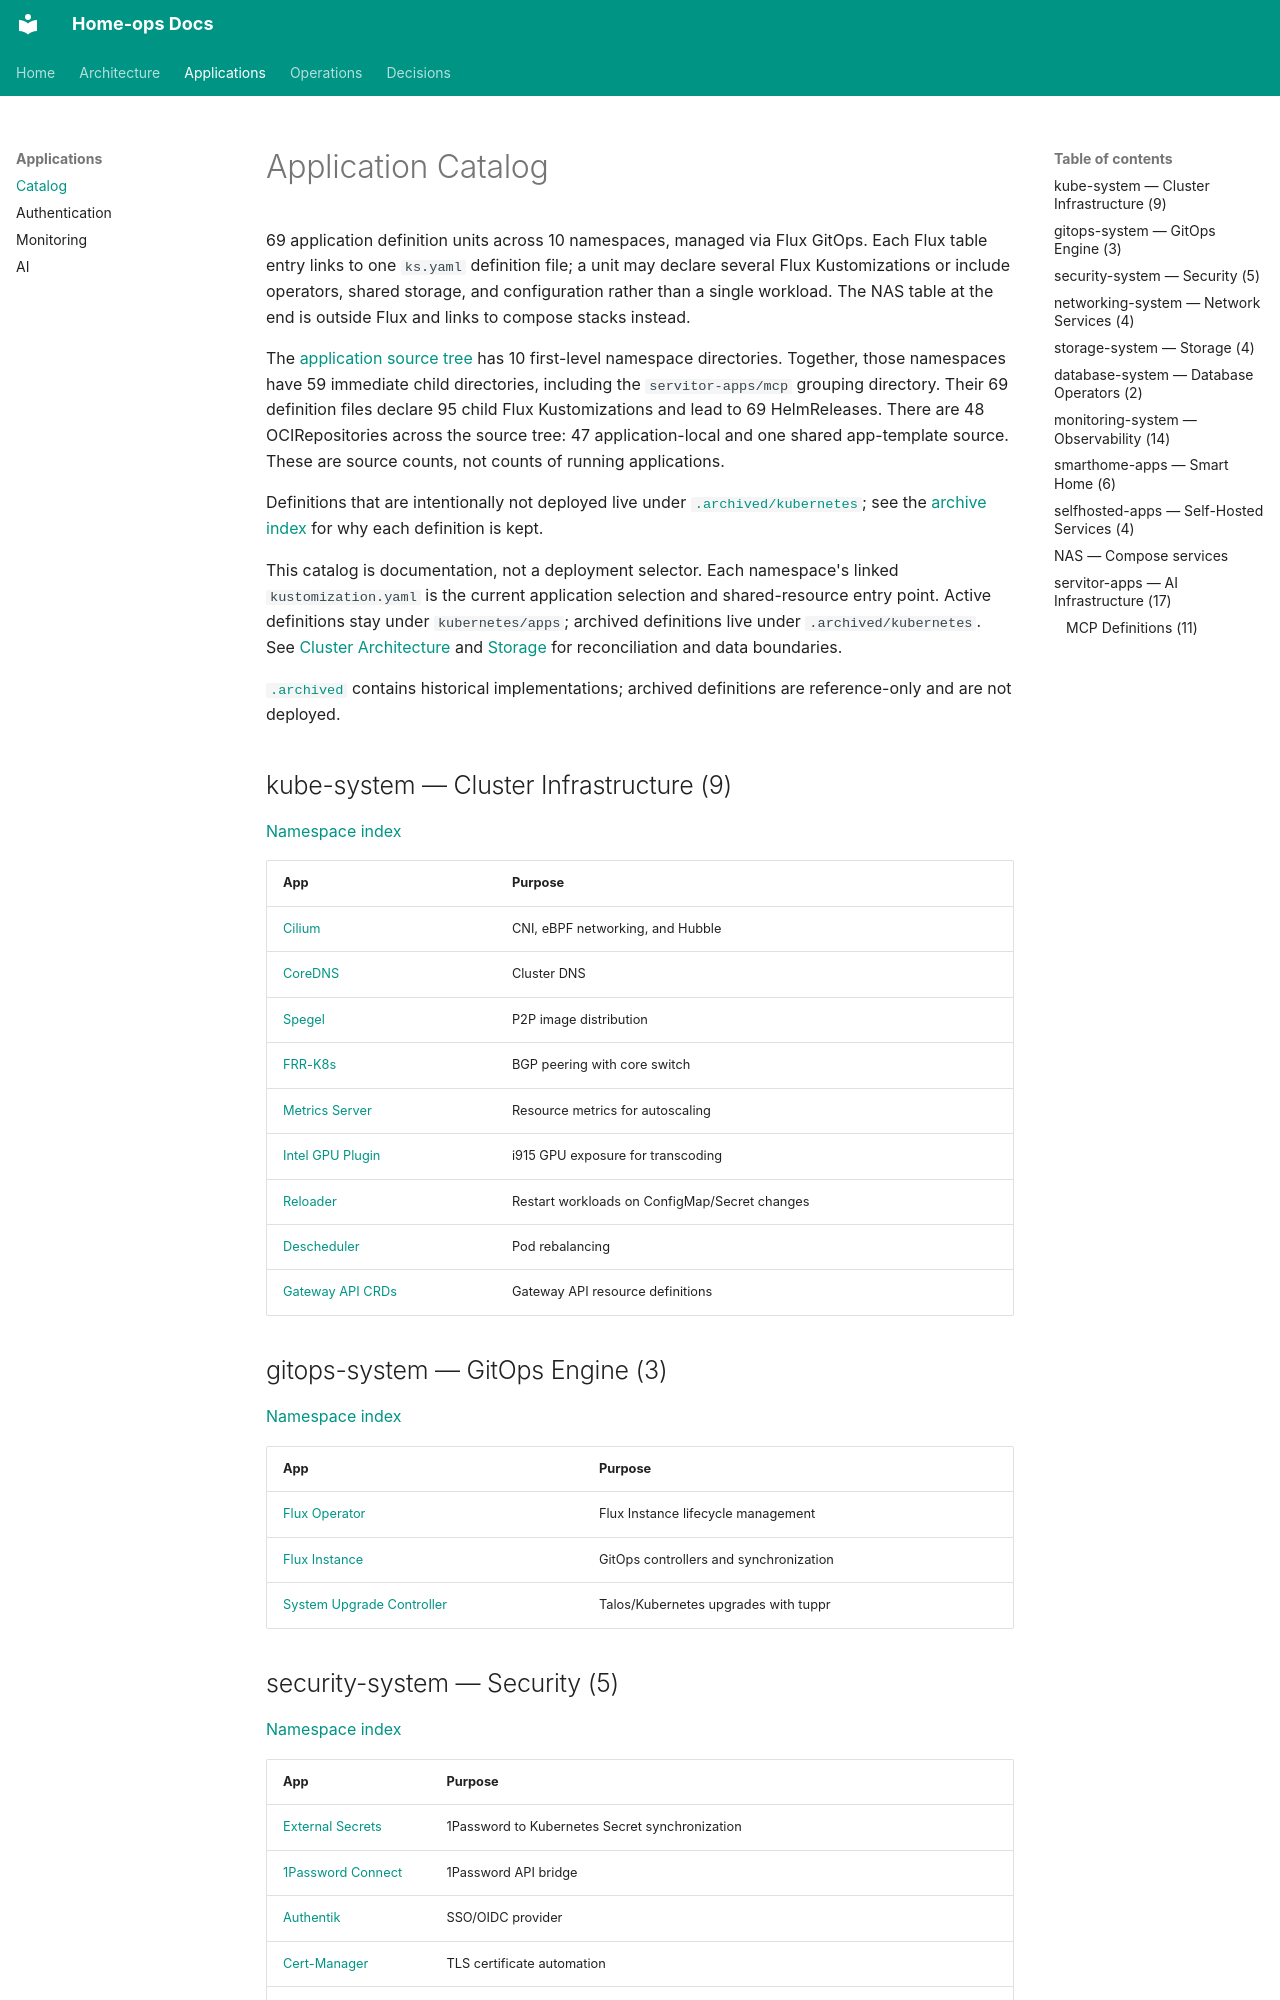

repository: soulwhisper/home-ops · page: application/catalog/index.html · generator: mkdocs

# Application Catalog

69 application definition units across 10 namespaces, managed via Flux GitOps. Each Flux table entry links to one `ks.yaml` definition file; a unit may declare several Flux Kustomizations or include operators, shared storage, and configuration rather than a single workload. The NAS table at the end is outside Flux and links to compose stacks instead.

The [application source tree](https://github.com/soulwhisper/home-ops/tree/main/kubernetes/apps) has 10 first-level namespace directories. Together, those namespaces have 59 immediate child directories, including the `servitor-apps/mcp` grouping directory. Their 69 definition files declare 95 child Flux Kustomizations and lead to 69 HelmReleases. There are 48 OCIRepositories across the source tree: 47 application-local and one shared app-template source. These are source counts, not counts of running applications.

Definitions that are intentionally not deployed live under [`.archived/kubernetes`](https://github.com/soulwhisper/home-ops/tree/main/.archived/kubernetes); see the [archive index](https://github.com/soulwhisper/home-ops/blob/main/.archived/README.md) for why each definition is kept.

This catalog is documentation, not a deployment selector. Each namespace's linked `kustomization.yaml` is the current application selection and shared-resource entry point. Active definitions stay under `kubernetes/apps`; archived definitions live under `.archived/kubernetes`. See [Cluster Architecture](../infrastructure/kubernetes.md) and [Storage](../infrastructure/storage.md) for reconciliation and data boundaries.

[`.archived`](https://github.com/soulwhisper/home-ops/tree/main/.archived) contains historical implementations; archived definitions are reference-only and are not deployed.

## kube-system — Cluster Infrastructure (9)

[Namespace index](https://github.com/soulwhisper/home-ops/blob/main/kubernetes/apps/kube-system/kustomization.yaml)

| App | Purpose |
| --- | --- |
| [Cilium](https://github.com/soulwhisper/home-ops/blob/main/kubernetes/apps/kube-system/cilium/ks.yaml) | CNI, eBPF networking, and Hubble |
| [CoreDNS](https://github.com/soulwhisper/home-ops/blob/main/kubernetes/apps/kube-system/coredns/ks.yaml) | Cluster DNS |
| [Spegel](https://github.com/soulwhisper/home-ops/blob/main/kubernetes/apps/kube-system/spegel/ks.yaml) | P2P image distribution |
| [FRR-K8s](https://github.com/soulwhisper/home-ops/blob/main/kubernetes/apps/kube-system/frr-k8s/ks.yaml) | BGP peering with core switch |
| [Metrics Server](https://github.com/soulwhisper/home-ops/blob/main/kubernetes/apps/kube-system/metrics-server/ks.yaml) | Resource metrics for autoscaling |
| [Intel GPU Plugin](https://github.com/soulwhisper/home-ops/blob/main/kubernetes/apps/kube-system/intel-device-plugins/ks.yaml) | i915 GPU exposure for transcoding |
| [Reloader](https://github.com/soulwhisper/home-ops/blob/main/kubernetes/apps/kube-system/reloader/ks.yaml) | Restart workloads on ConfigMap/Secret changes |
| [Descheduler](https://github.com/soulwhisper/home-ops/blob/main/kubernetes/apps/kube-system/descheduler/ks.yaml) | Pod rebalancing |
| [Gateway API CRDs](https://github.com/soulwhisper/home-ops/blob/main/kubernetes/apps/kube-system/gateway-api-crds/ks.yaml) | Gateway API resource definitions |

## gitops-system — GitOps Engine (3)

[Namespace index](https://github.com/soulwhisper/home-ops/blob/main/kubernetes/apps/gitops-system/kustomization.yaml)

| App | Purpose |
| --- | --- |
| [Flux Operator](https://github.com/soulwhisper/home-ops/blob/main/kubernetes/apps/gitops-system/flux-operator/ks.yaml) | Flux Instance lifecycle management |
| [Flux Instance](https://github.com/soulwhisper/home-ops/blob/main/kubernetes/apps/gitops-system/flux-instance/ks.yaml) | GitOps controllers and synchronization |
| [System Upgrade Controller](https://github.com/soulwhisper/home-ops/blob/main/kubernetes/apps/gitops-system/system-upgrade-controller/ks.yaml) | Talos/Kubernetes upgrades with tuppr |

## security-system — Security (5)

[Namespace index](https://github.com/soulwhisper/home-ops/blob/main/kubernetes/apps/security-system/kustomization.yaml)

| App | Purpose |
| --- | --- |
| [External Secrets](https://github.com/soulwhisper/home-ops/blob/main/kubernetes/apps/security-system/external-secrets/ks.yaml) | 1Password to Kubernetes Secret synchronization |
| [1Password Connect](https://github.com/soulwhisper/home-ops/blob/main/kubernetes/apps/security-system/onepassword-connect/ks.yaml) | 1Password API bridge |
| [Authentik](https://github.com/soulwhisper/home-ops/blob/main/kubernetes/apps/security-system/authentik/ks.yaml) | SSO/OIDC provider |
| [Cert-Manager](https://github.com/soulwhisper/home-ops/blob/main/kubernetes/apps/security-system/cert-manager/ks.yaml) | TLS certificate automation |
| [Native Policies](https://github.com/soulwhisper/home-ops/blob/main/kubernetes/apps/security-system/native-policies/ks.yaml) | ValidatingAdmissionPolicies for critical namespace deletes and image-registry audit |
